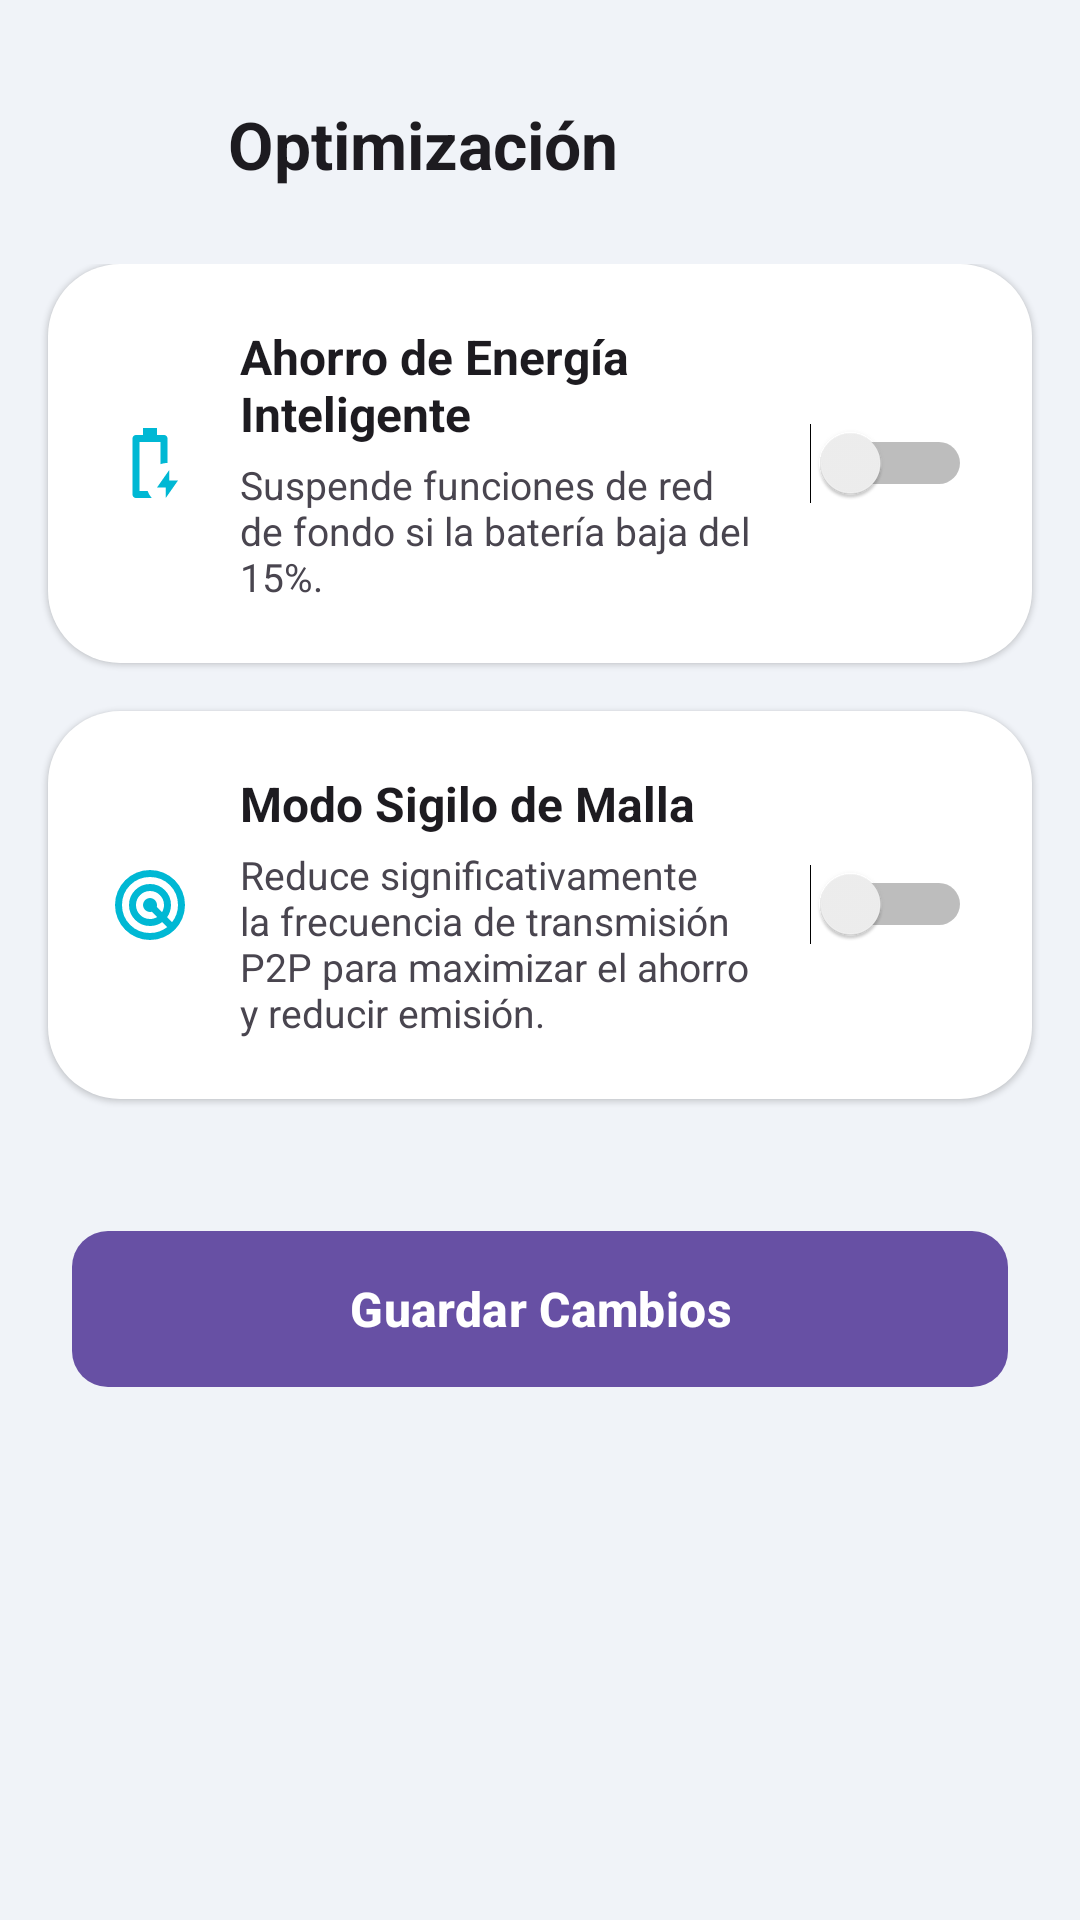

This screen was rendered from an Android layout file. Write that file and the resources it references.
<!-- AndroidManifest.xml: application theme Theme.Nexu -->
<!-- res/layout/activity_settings_optimization.xml -->
<?xml version="1.0" encoding="utf-8"?>
<androidx.constraintlayout.widget.ConstraintLayout xmlns:android="http://schemas.android.com/apk/res/android"
    xmlns:app="http://schemas.android.com/apk/res-auto"
    xmlns:tools="http://schemas.android.com/tools"
    android:layout_width="match_parent"
    android:layout_height="match_parent"
    android:background="@color/background_main">

    <LinearLayout
        android:id="@+id/header_layout"
        android:layout_width="match_parent"
        android:layout_height="wrap_content"
        android:gravity="center_vertical"
        android:orientation="horizontal"
        android:paddingHorizontal="16dp"
        android:paddingTop="24dp"
        android:paddingBottom="16dp"
        app:layout_constraintEnd_toEndOf="parent"
        app:layout_constraintStart_toStartOf="parent"
        app:layout_constraintTop_toTopOf="parent">

        <ImageView
            android:id="@+id/btnBack"
            android:layout_width="48dp"
            android:layout_height="48dp"
            android:background="?attr/selectableItemBackgroundBorderless"
            android:clickable="true"
            android:focusable="true"
            android:padding="12dp"
            android:src="@drawable/ic_volver"
            app:tint="?android:attr/textColorPrimary" />

        <TextView
            android:id="@+id/tvOptimizationTitle"
            android:layout_width="wrap_content"
            android:layout_height="wrap_content"
            android:layout_marginStart="12dp"
            android:text="Optimización"
            android:textColor="?android:attr/textColorPrimary"
            android:textSize="22sp"
            android:textStyle="bold" />
    </LinearLayout>

    <ScrollView
        android:layout_width="match_parent"
        android:layout_height="0dp"
        android:clipToPadding="false"
        android:fillViewport="true"
        app:layout_constraintBottom_toBottomOf="parent"
        app:layout_constraintTop_toBottomOf="@id/header_layout">

        <LinearLayout
            android:layout_width="match_parent"
            android:layout_height="wrap_content"
            android:orientation="vertical"
            android:paddingBottom="40dp">

            <LinearLayout
                android:layout_width="match_parent"
                android:layout_height="wrap_content"
                android:layout_marginHorizontal="16dp"
                android:layout_marginBottom="16dp"
                android:background="@drawable/button_rounded"
                android:backgroundTint="@color/surface_card"
                android:elevation="1dp"
                android:gravity="center_vertical"
                android:orientation="horizontal"
                android:paddingHorizontal="20dp"
                android:paddingVertical="20dp">

                <ImageView
                    android:id="@+id/iconBattery"
                    android:layout_width="28dp"
                    android:layout_height="28dp"
                    android:src="@drawable/ic_battery"
                    app:tint="@color/primary_color" />

                <LinearLayout
                    android:layout_width="0dp"
                    android:layout_height="wrap_content"
                    android:layout_marginHorizontal="16dp"
                    android:layout_weight="1"
                    android:orientation="vertical">

                    <TextView
                        android:layout_width="wrap_content"
                        android:layout_height="wrap_content"
                        android:text="Ahorro de Energía Inteligente"
                        android:textColor="?android:attr/textColorPrimary"
                        android:textSize="16sp"
                        android:textStyle="bold" />

                    <TextView
                        android:layout_width="wrap_content"
                        android:layout_height="wrap_content"
                        android:layout_marginTop="4dp"
                        android:text="Suspende funciones de red de fondo si la batería baja del 15%."
                        android:textColor="?android:attr/textColorSecondary"
                        android:textSize="13sp" />
                </LinearLayout>

                <Switch
                    android:id="@+id/switchPowerSave"
                    android:layout_width="wrap_content"
                    android:layout_height="wrap_content"
                    android:checked="false"
                    android:theme="@style/Widget.AppCompat.CompoundButton.Switch" />
            </LinearLayout>

            <LinearLayout
                android:layout_width="match_parent"
                android:layout_height="wrap_content"
                android:layout_marginHorizontal="16dp"
                android:background="@drawable/button_rounded"
                android:backgroundTint="@color/surface_card"
                android:elevation="1dp"
                android:gravity="center_vertical"
                android:orientation="horizontal"
                android:paddingHorizontal="20dp"
                android:paddingVertical="20dp">

                <ImageView
                    android:id="@+id/iconRadar"
                    android:layout_width="28dp"
                    android:layout_height="28dp"
                    android:src="@drawable/ic_nav_radar"
                    app:tint="@color/primary_color" />

                <LinearLayout
                    android:layout_width="0dp"
                    android:layout_height="wrap_content"
                    android:layout_marginHorizontal="16dp"
                    android:layout_weight="1"
                    android:orientation="vertical">

                    <TextView
                        android:layout_width="wrap_content"
                        android:layout_height="wrap_content"
                        android:text="Modo Sigilo de Malla"
                        android:textColor="?android:attr/textColorPrimary"
                        android:textSize="16sp"
                        android:textStyle="bold" />

                    <TextView
                        android:layout_width="wrap_content"
                        android:layout_height="wrap_content"
                        android:layout_marginTop="4dp"
                        android:text="Reduce significativamente la frecuencia de transmisión P2P para maximizar el ahorro y reducir emisión."
                        android:textColor="?android:attr/textColorSecondary"
                        android:textSize="13sp" />
                </LinearLayout>

                <Switch
                    android:id="@+id/switchStealthMode"
                    android:layout_width="wrap_content"
                    android:layout_height="wrap_content"
                    android:checked="false"
                    android:theme="@style/Widget.AppCompat.CompoundButton.Switch" />
            </LinearLayout>

            <Space
                android:layout_width="match_parent"
                android:layout_height="40dp" />

            <com.google.android.material.button.MaterialButton
                android:id="@+id/btnSaveOptimization"
                android:layout_width="match_parent"
                android:layout_height="60dp"
                android:layout_marginHorizontal="24dp"
                android:text="Guardar Cambios"
                android:textColor="#FFFFFF"
                android:textSize="16sp"
                android:textStyle="bold"
                app:cornerRadius="12dp" />

        </LinearLayout>
    </ScrollView>
</androidx.constraintlayout.widget.ConstraintLayout>
<!-- resources referenced by this layout -->
<resources>
  <color name="background_main">#F0F3F8</color>
  <color name="primary_color">#00B8D4</color>
  <color name="surface_card">#FFFFFF</color>
  <!-- drawable button_rounded (drawable) -->
  <?xml version="1.0" encoding="utf-8"?>
  <shape xmlns:android="http://schemas.android.com/apk/res/android"
      android:shape="rectangle">
      <corners android:radius="24dp" />
      <solid android:color="@color/button_bg" />
  </shape>
  <!-- drawable ic_battery (drawable) -->
  <vector xmlns:android="http://schemas.android.com/apk/res/android" android:width="24dp" android:height="24dp" android:viewportWidth="960" android:viewportHeight="960" android:tint="?attr/colorControlNormal">
      <path android:fillColor="@android:color/white" android:pathData="M660,880L660,760L560,760L700,560L700,680L800,680L660,880ZM360,800L360,800L360,800L360,800Q360,800 360,800Q360,800 360,800Q360,800 360,800Q360,800 360,800ZM320,880Q303,880 291.5,868.5Q280,857 280,840L280,200Q280,183 291.5,171.5Q303,160 320,160L400,160L400,80L560,80L560,160L640,160Q657,160 668.5,171.5Q680,183 680,200L680,480Q659,480 639,483.5Q619,487 600,494L600,240L360,240L360,800L454,800Q462,823 473.5,843Q485,863 501,880L320,880Z"/>
  </vector>
  <!-- drawable ic_nav_radar (drawable) -->
  <?xml version="1.0" encoding="utf-8"?>
  <vector xmlns:android="http://schemas.android.com/apk/res/android"
      android:width="24dp"
      android:height="24dp"
      android:viewportWidth="960"
      android:viewportHeight="960"
      android:tint="?attr/colorControlNormal">
      <path
          android:fillColor="@android:color/white"
          android:pathData="M324,848.5Q251,817 197,763Q143,709 111.5,636Q80,563 80,480Q80,397 111.5,324Q143,251 197,197Q251,143 324,111.5Q397,80 480,80Q563,80 636,111.5Q709,143 763,197Q817,251 848.5,324Q880,397 880,480Q880,563 848.5,636Q817,709 763,763Q709,817 636,848.5Q563,880 480,880Q397,880 324,848.5ZM480,800Q536,800 585.5,782.5Q635,765 676,733L619,676Q590,697 554.5,708.5Q519,720 480,720Q380,720 310,650Q240,580 240,480Q240,380 310,310Q380,240 480,240Q580,240 650,310Q720,380 720,480Q720,519 708,555Q696,591 675,620L732,677Q764,636 782,586Q800,536 800,480Q800,346 707,253Q614,160 480,160Q346,160 253,253Q160,346 160,480Q160,614 253,707Q346,800 480,800ZM480,640Q502,640 522.5,634.5Q543,629 561,618L500,557Q495,559 490,559.5Q485,560 480,560Q447,560 423.5,536.5Q400,513 400,480Q400,447 423.5,423.5Q447,400 480,400Q513,400 536.5,423.5Q560,447 560,480Q560,486 559.5,491.5Q559,497 557,502L617,562Q628,544 634,523.5Q640,503 640,480Q640,414 593,367Q546,320 480,320Q414,320 367,367Q320,414 320,480Q320,546 367,593Q414,640 480,640Z"/>
  </vector>
  <style name="Theme.Nexu" parent="Base.Theme.Nexu" />
  <color name="button_bg">#00B8D4</color>
  <style name="Base.Theme.Nexu" parent="Theme.Material3.DayNight.NoActionBar">
      </style>
</resources>
